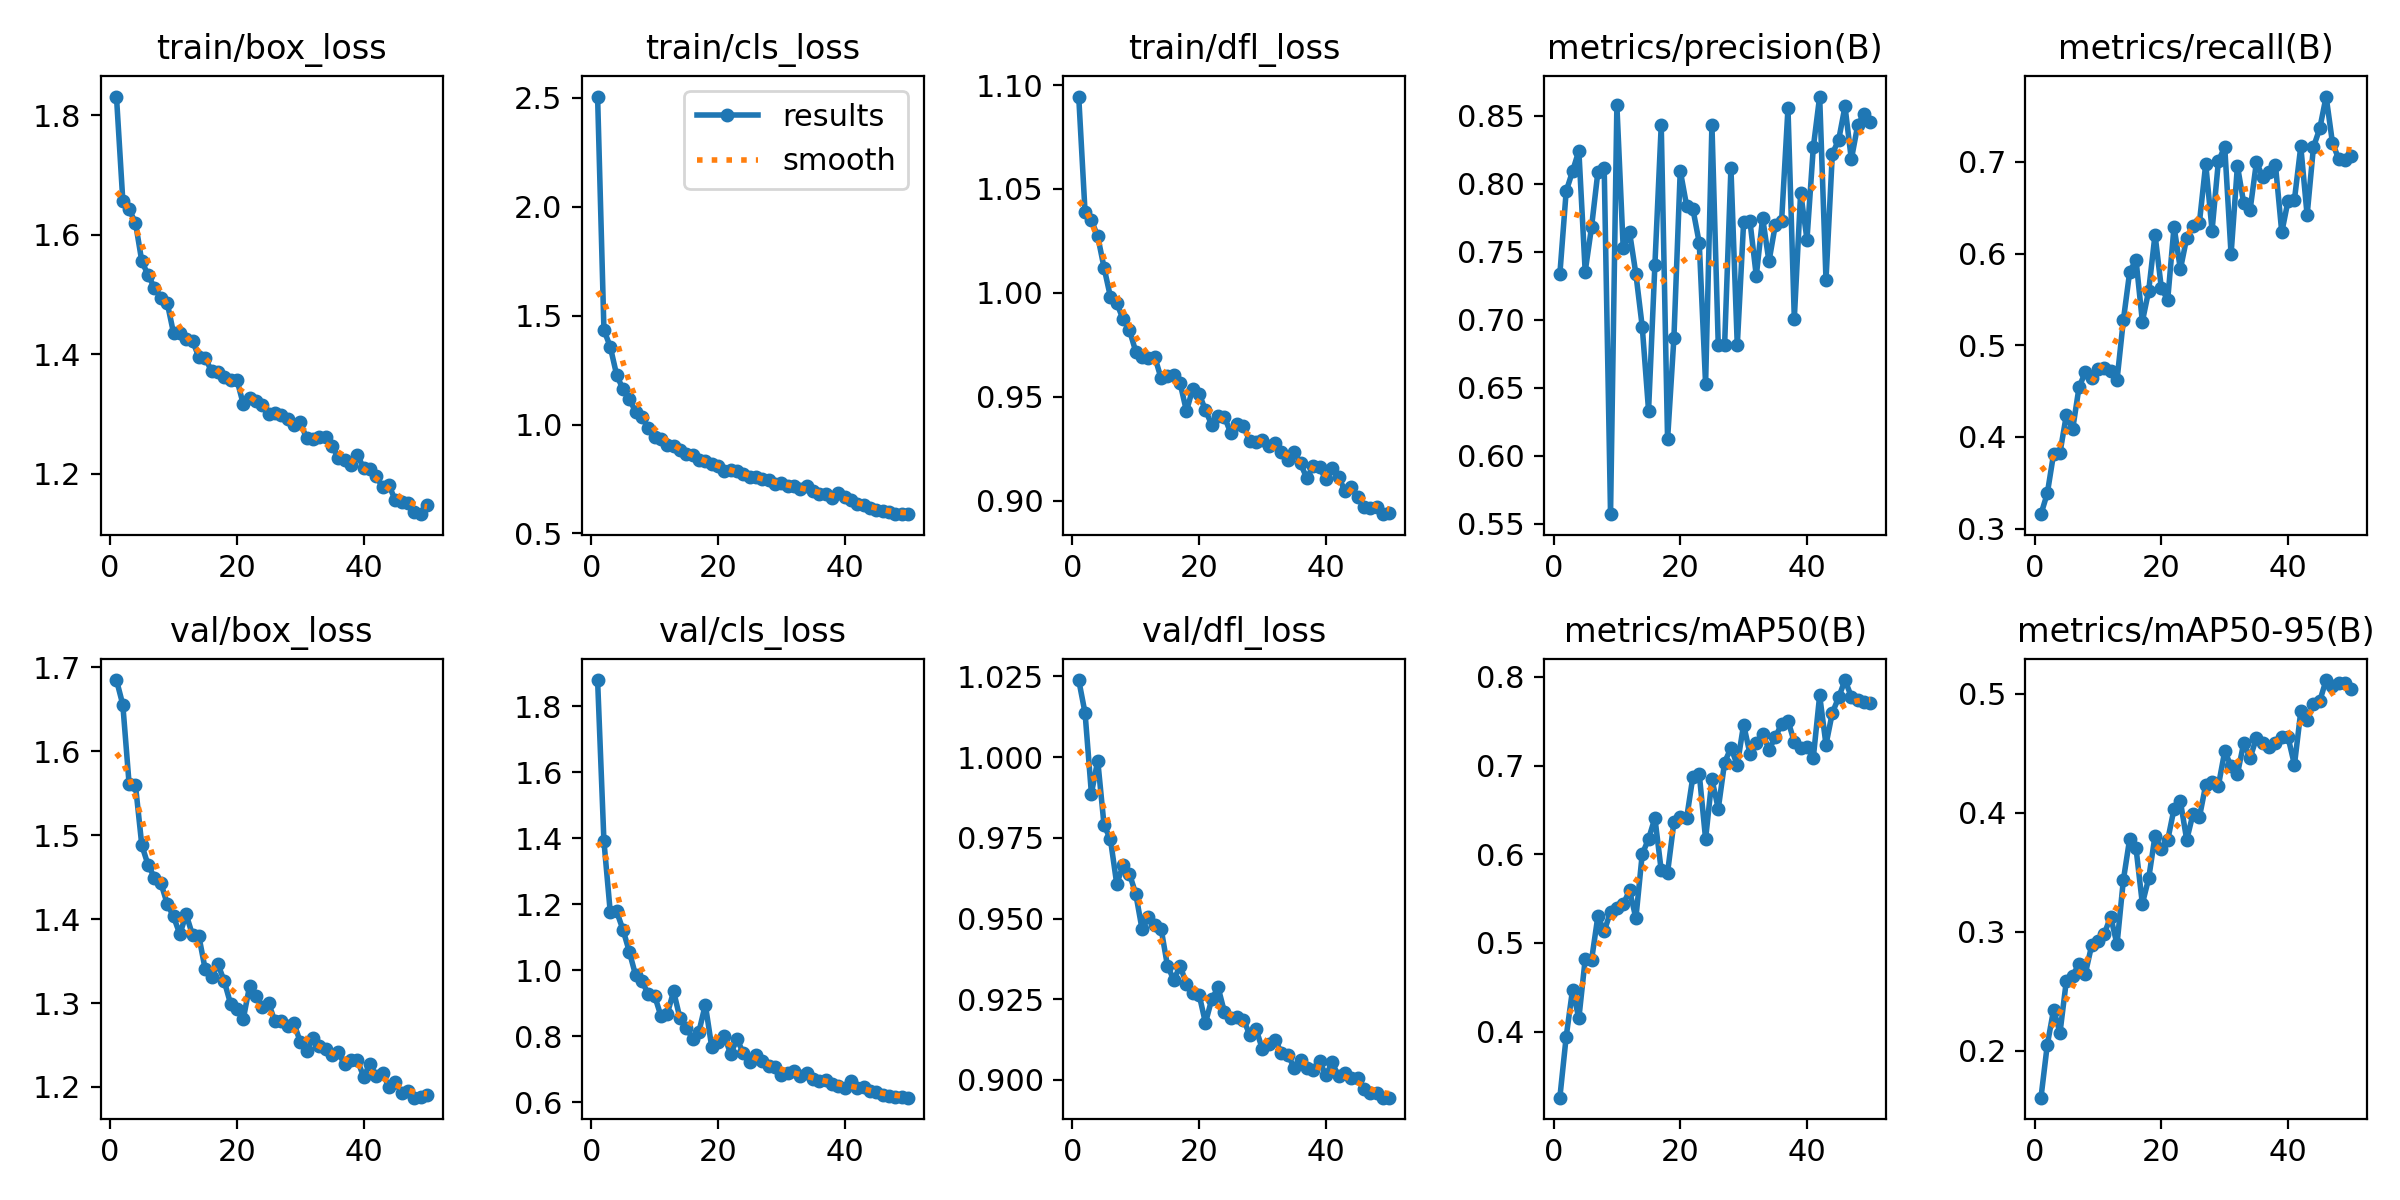

The file beside this chart, header and first rows:
epoch, time, train/box_loss, train/cls_loss, train/dfl_loss, metrics/precision(B), metrics/recall(B), metrics/mAP50(B), metrics/mAP50-95(B), val/box_loss, val/cls_loss, val/dfl_loss, lr/pg0, lr/pg1, lr/pg2
1, 33.09, 1.832, 2.506, 1.094, 0.7333, 0.3158, 0.3255, 0.1605, 1.685, 1.879, 1.024, 0.0003674, 0.0003674, 0.0003674
2, 64.04, 1.657, 1.434, 1.039, 0.7944, 0.3385, 0.3942, 0.2051, 1.656, 1.391, 1.014, 0.0007231, 0.0007231, 0.0007231
3, 93.61, 1.643, 1.357, 1.035, 0.809, 0.3818, 0.4471, 0.2346, 1.561, 1.176, 0.9887, 0.001064, 0.001064, 0.001064
4, 123, 1.62, 1.229, 1.027, 0.8242, 0.3828, 0.415, 0.215, 1.559, 1.179, 0.9989, 0.001045, 0.001045, 0.001045
5, 153.4, 1.555, 1.162, 1.012, 0.7353, 0.4236, 0.4816, 0.2586, 1.488, 1.124, 0.9788, 0.001023, 0.001023, 0.001023
6, 183.1, 1.533, 1.116, 0.9981, 0.768, 0.4084, 0.4804, 0.2631, 1.464, 1.057, 0.9746, 0.001001, 0.001001, 0.001001
7, 212.7, 1.511, 1.06, 0.9951, 0.8084, 0.454, 0.5301, 0.2727, 1.45, 0.9853, 0.9607, 0.000979, 0.000979, 0.000979
8, 242.3, 1.495, 1.034, 0.9872, 0.8113, 0.4709, 0.5132, 0.2647, 1.443, 0.9676, 0.9665, 0.000957, 0.000957, 0.000957
9, 273.3, 1.486, 0.9826, 0.9821, 0.557, 0.4641, 0.5351, 0.2885, 1.418, 0.9275, 0.9638, 0.000935, 0.000935, 0.000935
10, 303, 1.436, 0.9417, 0.9717, 0.8575, 0.474, 0.5399, 0.2918, 1.403, 0.9232, 0.9577, 0.000913, 0.000913, 0.000913
11, 332.5, 1.435, 0.9335, 0.9689, 0.7524, 0.4747, 0.5436, 0.2983, 1.382, 0.8614, 0.9466, 0.000891, 0.000891, 0.000891
12, 362.9, 1.426, 0.9064, 0.9687, 0.7643, 0.4718, 0.5592, 0.3126, 1.406, 0.8691, 0.9504, 0.000869, 0.000869, 0.000869
13, 392.6, 1.422, 0.8993, 0.9692, 0.7336, 0.462, 0.528, 0.2893, 1.381, 0.9363, 0.9481, 0.000847, 0.000847, 0.000847
14, 422.2, 1.395, 0.8822, 0.9588, 0.6949, 0.5272, 0.6001, 0.3433, 1.38, 0.8549, 0.9469, 0.000825, 0.000825, 0.000825
15, 451.7, 1.394, 0.8643, 0.9601, 0.6332, 0.5801, 0.6172, 0.3781, 1.34, 0.826, 0.9354, 0.000803, 0.000803, 0.000803
16, 482.3, 1.372, 0.8611, 0.9603, 0.7403, 0.5931, 0.6409, 0.3701, 1.331, 0.7933, 0.931, 0.000781, 0.000781, 0.000781
17, 512, 1.37, 0.8387, 0.9565, 0.8431, 0.5259, 0.5818, 0.3235, 1.346, 0.8149, 0.9352, 0.000759, 0.000759, 0.000759
18, 541.5, 1.362, 0.8331, 0.9431, 0.6119, 0.5595, 0.5794, 0.3448, 1.326, 0.8965, 0.9298, 0.000737, 0.000737, 0.000737
19, 572.1, 1.356, 0.8203, 0.9538, 0.6866, 0.6207, 0.636, 0.3806, 1.299, 0.7691, 0.927, 0.000715, 0.000715, 0.000715
20, 601.4, 1.358, 0.8098, 0.9515, 0.8096, 0.5621, 0.6422, 0.3695, 1.293, 0.7823, 0.9264, 0.000693, 0.000693, 0.000693
21, 630.9, 1.317, 0.7878, 0.9434, 0.7839, 0.5497, 0.6403, 0.3769, 1.28, 0.8017, 0.9177, 0.000671, 0.000671, 0.000671
22, 660.2, 1.328, 0.7909, 0.9364, 0.7813, 0.6294, 0.6876, 0.4032, 1.32, 0.7469, 0.9251, 0.000649, 0.000649, 0.000649
23, 691.1, 1.322, 0.7885, 0.9407, 0.7564, 0.5829, 0.6905, 0.4095, 1.308, 0.7925, 0.9286, 0.000627, 0.000627, 0.000627
24, 720.9, 1.315, 0.7715, 0.9402, 0.6526, 0.6171, 0.6172, 0.3771, 1.295, 0.7487, 0.921, 0.0006051, 0.0006051, 0.0006051
25, 750.8, 1.301, 0.7594, 0.9325, 0.8433, 0.6296, 0.6846, 0.3991, 1.3, 0.7222, 0.9191, 0.0005831, 0.0005831, 0.0005831
26, 781.8, 1.302, 0.7591, 0.9367, 0.6813, 0.6335, 0.6513, 0.3961, 1.278, 0.7442, 0.9195, 0.0005611, 0.0005611, 0.0005611
27, 811.5, 1.299, 0.7519, 0.9359, 0.6812, 0.6978, 0.7034, 0.4233, 1.278, 0.7247, 0.9187, 0.0005391, 0.0005391, 0.0005391
28, 841.4, 1.291, 0.7449, 0.9284, 0.8114, 0.6252, 0.72, 0.4256, 1.272, 0.7101, 0.914, 0.0005171, 0.0005171, 0.0005171
29, 872.4, 1.281, 0.7283, 0.9284, 0.6811, 0.7008, 0.7006, 0.4228, 1.276, 0.7082, 0.9157, 0.0004951, 0.0004951, 0.0004951
30, 902.4, 1.286, 0.7316, 0.9291, 0.7715, 0.7163, 0.7462, 0.4516, 1.254, 0.6834, 0.9094, 0.0004731, 0.0004731, 0.0004731
31, 932.5, 1.26, 0.7185, 0.9264, 0.7724, 0.5992, 0.7134, 0.439, 1.243, 0.6907, 0.9113, 0.0004511, 0.0004511, 0.0004511
32, 963.4, 1.258, 0.7159, 0.9276, 0.7321, 0.6957, 0.7258, 0.4324, 1.258, 0.6949, 0.9125, 0.0004291, 0.0004291, 0.0004291
33, 993.7, 1.261, 0.7056, 0.9233, 0.775, 0.6549, 0.736, 0.4585, 1.249, 0.6814, 0.9083, 0.0004071, 0.0004071, 0.0004071
34, 1023, 1.262, 0.7156, 0.9196, 0.7428, 0.6476, 0.7181, 0.446, 1.245, 0.6887, 0.9078, 0.0003851, 0.0003851, 0.0003851
35, 1054, 1.247, 0.6956, 0.9235, 0.7695, 0.6995, 0.7319, 0.4626, 1.238, 0.6699, 0.9038, 0.0003631, 0.0003631, 0.0003631
36, 1084, 1.227, 0.6814, 0.9179, 0.7729, 0.6839, 0.747, 0.4586, 1.241, 0.6658, 0.906, 0.0003411, 0.0003411, 0.0003411
37, 1114, 1.223, 0.6796, 0.9107, 0.8554, 0.6893, 0.7504, 0.4553, 1.227, 0.6691, 0.9038, 0.0003191, 0.0003191, 0.0003191
38, 1144, 1.215, 0.6639, 0.9165, 0.7008, 0.6969, 0.7266, 0.4586, 1.232, 0.6561, 0.903, 0.0002971, 0.0002971, 0.0002971
39, 1176, 1.232, 0.6839, 0.916, 0.7933, 0.6231, 0.7204, 0.4636, 1.232, 0.6494, 0.9059, 0.0002751, 0.0002751, 0.0002751
40, 1206, 1.209, 0.6665, 0.9102, 0.7589, 0.6579, 0.7213, 0.4632, 1.212, 0.644, 0.9014, 0.0002531, 0.0002531, 0.0002531
41, 1237, 1.207, 0.6552, 0.9159, 0.8268, 0.6587, 0.7091, 0.4402, 1.227, 0.6653, 0.9054, 0.0002311, 0.0002311, 0.0002311
42, 1267, 1.196, 0.6371, 0.9115, 0.864, 0.7169, 0.7791, 0.485, 1.212, 0.6443, 0.9011, 0.0002091, 0.0002091, 0.0002091
43, 1296, 1.177, 0.6298, 0.9047, 0.7292, 0.6419, 0.7236, 0.4778, 1.216, 0.646, 0.9021, 0.0001871, 0.0001871, 0.0001871
44, 1324, 1.181, 0.6183, 0.9065, 0.8219, 0.7161, 0.7595, 0.491, 1.2, 0.6347, 0.9008, 0.0001651, 0.0001651, 0.0001651
45, 1354, 1.155, 0.6083, 0.9015, 0.8322, 0.7366, 0.7768, 0.4939, 1.205, 0.6323, 0.9005, 0.0001431, 0.0001431, 0.0001431
46, 1383, 1.153, 0.6045, 0.8969, 0.8568, 0.7713, 0.7964, 0.5114, 1.193, 0.6236, 0.8971, 0.0001211, 0.0001211, 0.0001211
47, 1413, 1.15, 0.6, 0.8963, 0.8178, 0.7208, 0.7776, 0.5061, 1.195, 0.6195, 0.8959, 9.91012e-05, 9.91012e-05, 9.91012e-05
48, 1442, 1.137, 0.5896, 0.897, 0.8428, 0.7028, 0.7745, 0.5093, 1.187, 0.6155, 0.8958, 7.71034e-05, 7.71034e-05, 7.71034e-05
49, 1470, 1.132, 0.5884, 0.8934, 0.8515, 0.7017, 0.7719, 0.5087, 1.188, 0.6158, 0.8945, 5.51056e-05, 5.51056e-05, 5.51056e-05
50, 1500, 1.147, 0.5906, 0.8938, 0.8451, 0.7059, 0.7707, 0.5036, 1.191, 0.6146, 0.8945, 3.31078e-05, 3.31078e-05, 3.31078e-05
